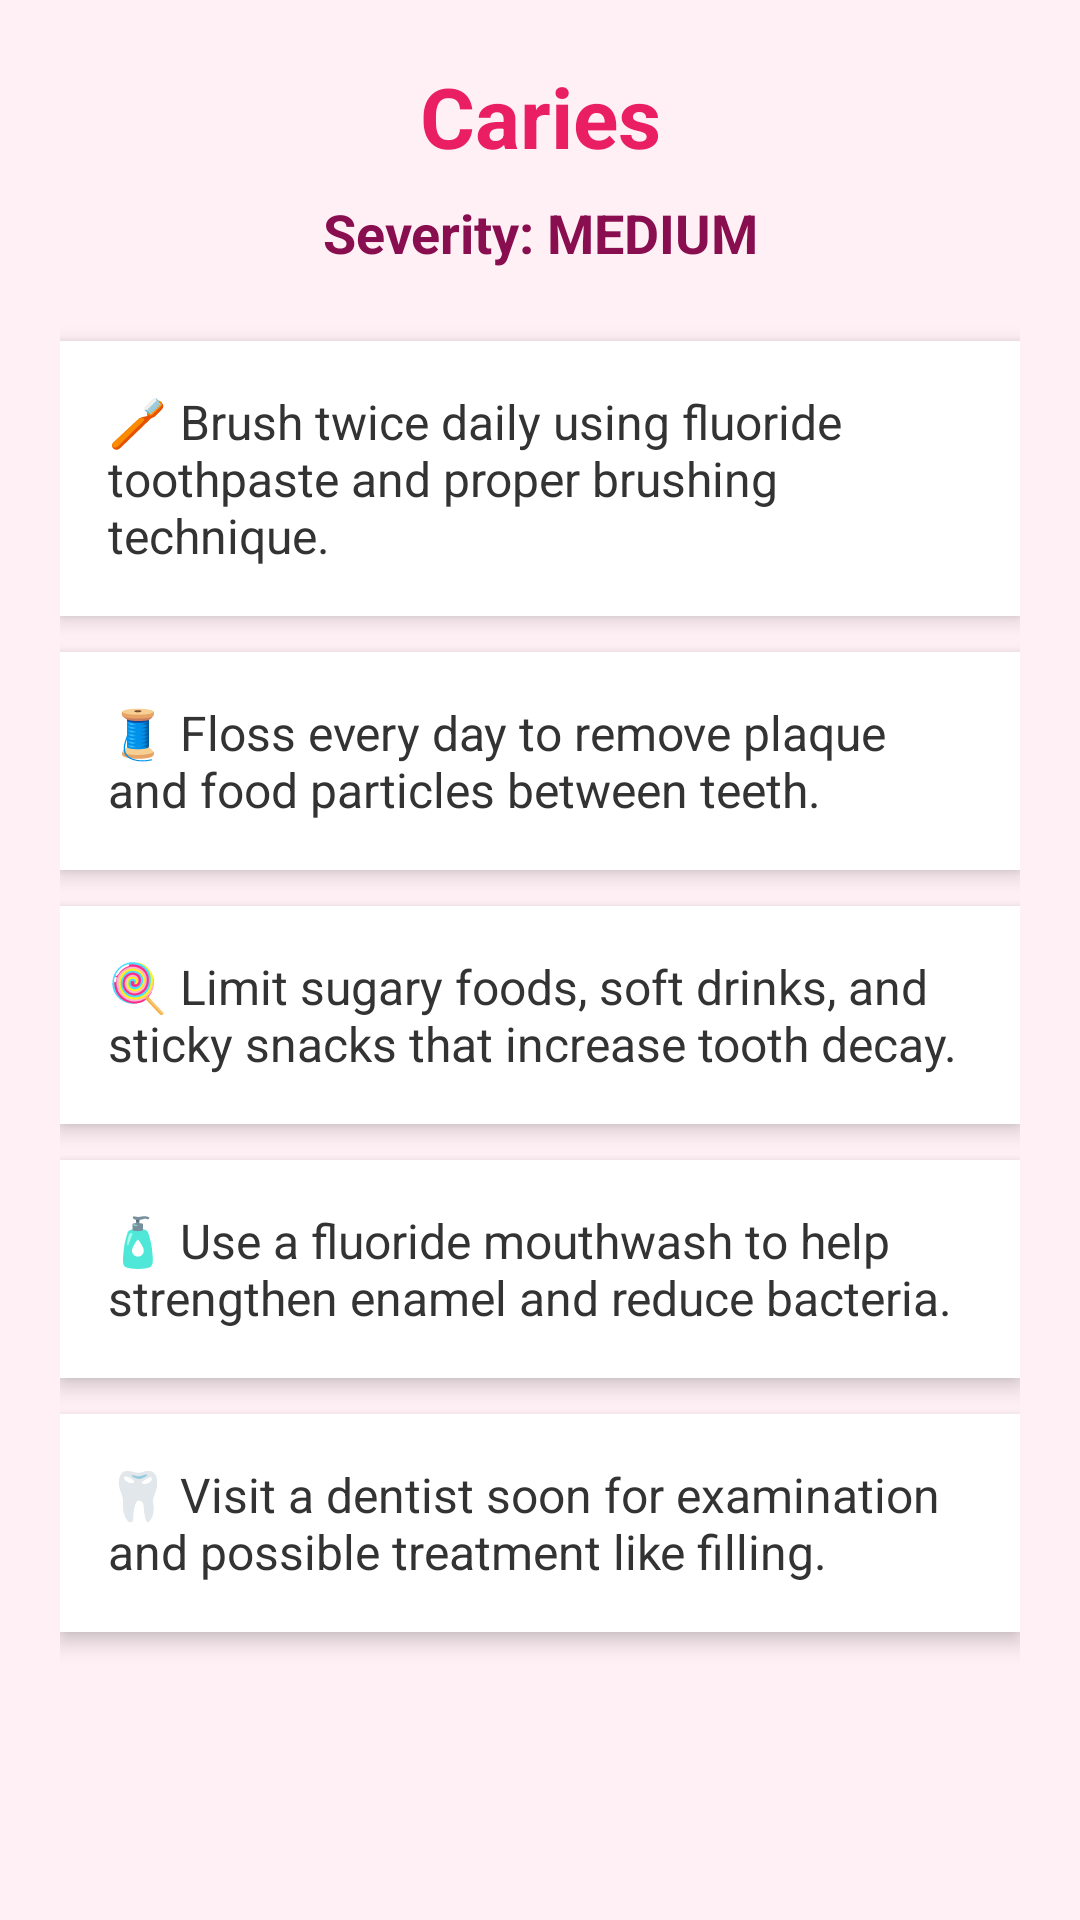

Here is an Android app screen rendered from its layout file. Give the layout XML and the strings, colors and styles it references.
<!-- AndroidManifest.xml: application theme Theme.Gringuard -->
<!-- res/layout/activity_caries_medium.xml -->
<?xml version="1.0" encoding="utf-8"?>
<ScrollView xmlns:android="http://schemas.android.com/apk/res/android"
    android:layout_width="match_parent"
    android:layout_height="match_parent"
    android:background="#FFF0F5">

    <LinearLayout
        android:layout_width="match_parent"
        android:layout_height="wrap_content"
        android:orientation="vertical"
        android:padding="20dp">

        <TextView
            android:layout_width="match_parent"
            android:layout_height="wrap_content"
            android:text="Caries"
            android:textSize="28sp"
            android:textStyle="bold"
            android:textAlignment="center"
            android:textColor="#E91E63"
            android:layout_marginBottom="8dp"/>


        <TextView
            android:layout_width="match_parent"
            android:layout_height="wrap_content"
            android:text="Severity: MEDIUM"
            android:textSize="18sp"
            android:textStyle="bold"
            android:textAlignment="center"
            android:textColor="#880E4F"
            android:layout_marginBottom="24dp"/>


        <LinearLayout
            android:layout_width="match_parent"
            android:layout_height="wrap_content"
            android:background="#FFFFFF"
            android:padding="16dp"
            android:layout_marginBottom="12dp"
            android:elevation="4dp">

            <TextView
                android:layout_width="wrap_content"
                android:layout_height="wrap_content"
                android:text="🪥 Brush twice daily using fluoride toothpaste and proper brushing technique."
                android:textColor="#333"
                android:textSize="16sp" />
        </LinearLayout>


        <LinearLayout
            android:layout_width="match_parent"
            android:layout_height="wrap_content"
            android:background="#FFFFFF"
            android:padding="16dp"
            android:layout_marginBottom="12dp"
            android:elevation="4dp">

            <TextView
                android:layout_width="wrap_content"
                android:layout_height="wrap_content"
                android:text="🧵 Floss every day to remove plaque and food particles between teeth."
                android:textSize="16sp"
                android:textColor="#333"/>
        </LinearLayout>


        <LinearLayout
            android:layout_width="match_parent"
            android:layout_height="wrap_content"
            android:background="#FFFFFF"
            android:padding="16dp"
            android:layout_marginBottom="12dp"
            android:elevation="4dp">

            <TextView
                android:layout_width="wrap_content"
                android:layout_height="wrap_content"
                android:text="🍭 Limit sugary foods, soft drinks, and sticky snacks that increase tooth decay."
                android:textSize="16sp"
                android:textColor="#333"/>
        </LinearLayout>


        <LinearLayout
            android:layout_width="match_parent"
            android:layout_height="wrap_content"
            android:background="#FFFFFF"
            android:padding="16dp"
            android:layout_marginBottom="12dp"
            android:elevation="4dp">

            <TextView
                android:layout_width="wrap_content"
                android:layout_height="wrap_content"
                android:text="🧴 Use a fluoride mouthwash to help strengthen enamel and reduce bacteria."
                android:textSize="16sp"
                android:textColor="#333"/>
        </LinearLayout>


        <LinearLayout
            android:layout_width="match_parent"
            android:layout_height="wrap_content"
            android:background="#FFFFFF"
            android:padding="16dp"
            android:layout_marginBottom="12dp"
            android:elevation="4dp">

            <TextView
                android:layout_width="wrap_content"
                android:layout_height="wrap_content"
                android:text="🦷 Visit a dentist soon for examination and possible treatment like filling."
                android:textSize="16sp"
                android:textColor="#333"/>
        </LinearLayout>

    </LinearLayout>

</ScrollView>
<!-- resources referenced by this layout -->
<resources>
  <style name="Theme.Gringuard" parent="Base.Theme.Gringuard" />
  <style name="Base.Theme.Gringuard" parent="Theme.Material3.DayNight.NoActionBar">
      </style>
</resources>
